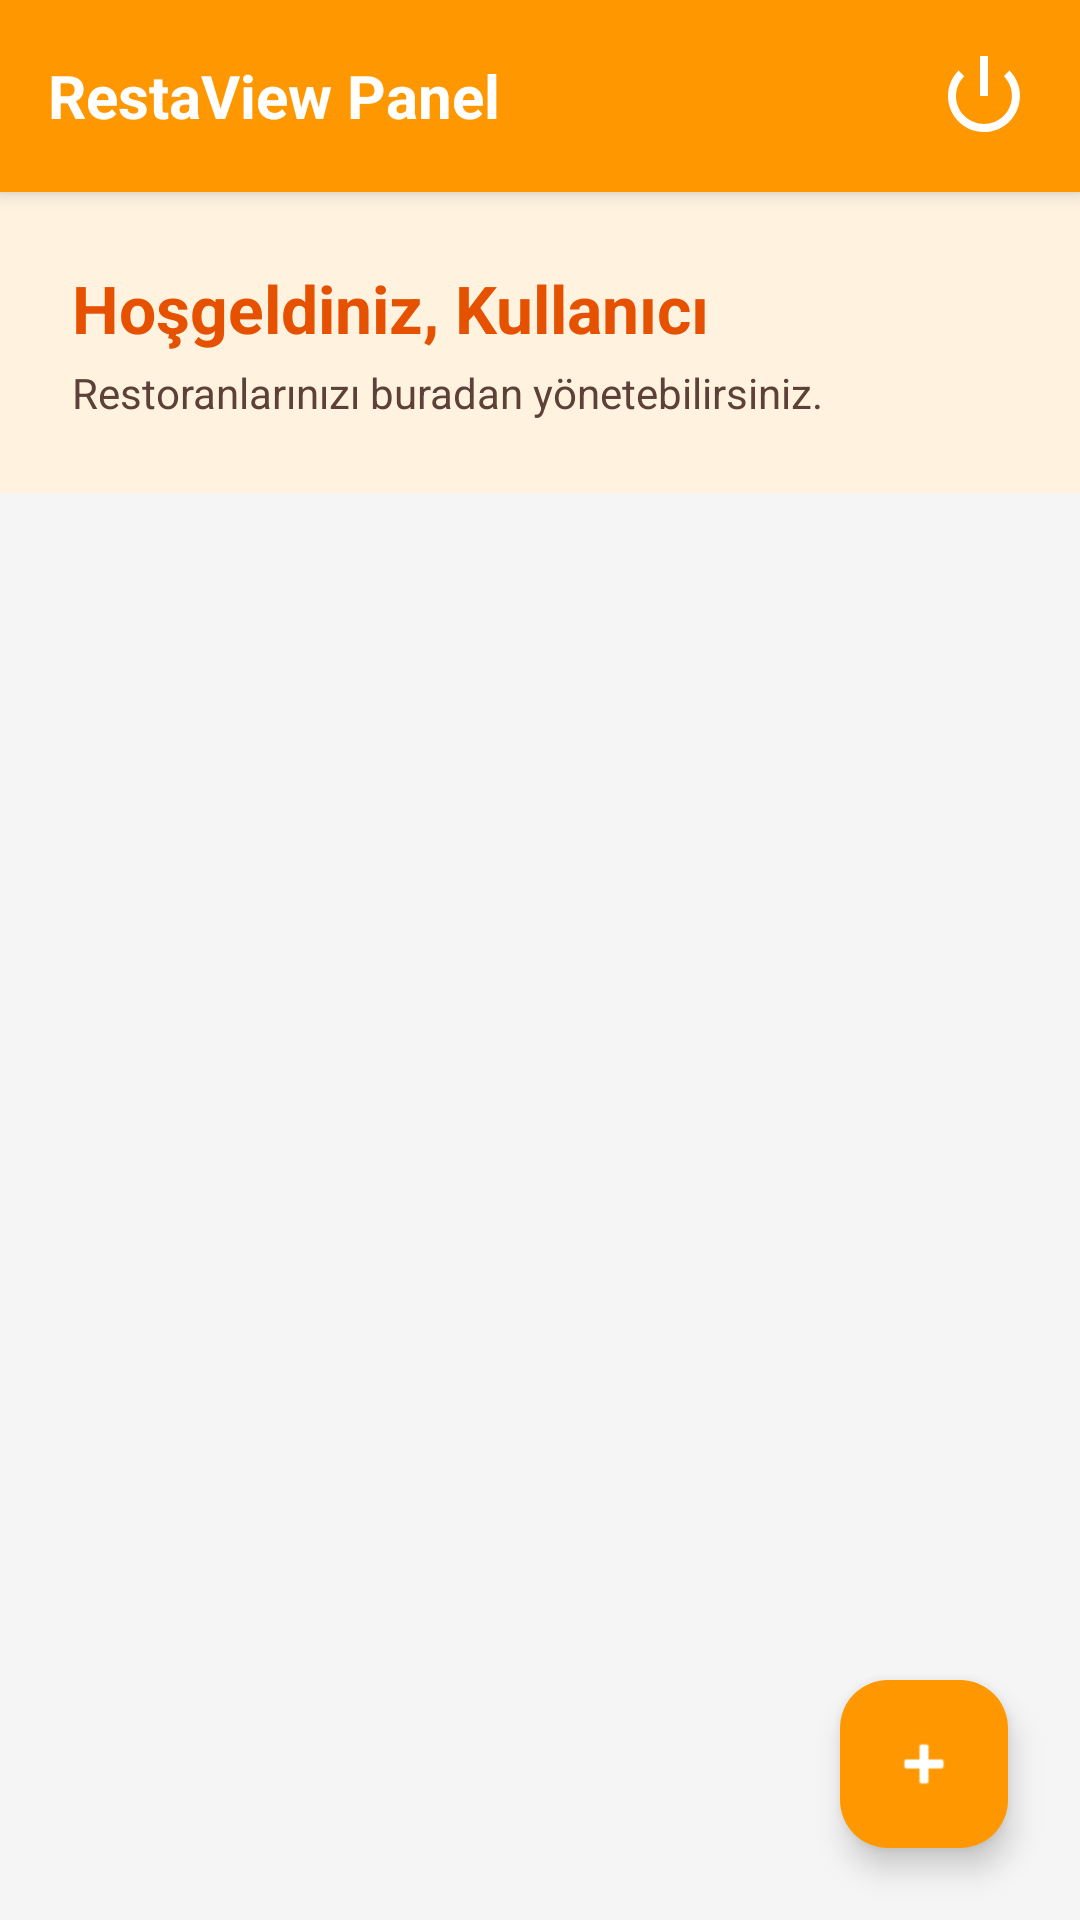

Here is an Android app screen rendered from its layout file. Give the layout XML and the strings, colors and styles it references.
<!-- AndroidManifest.xml: application theme Theme.RestaViewRestoranGirisi -->
<!-- res/layout/activity_main.xml -->
<?xml version="1.0" encoding="utf-8"?>
<androidx.coordinatorlayout.widget.CoordinatorLayout xmlns:android="http://schemas.android.com/apk/res/android"
    xmlns:app="http://schemas.android.com/apk/res-auto"
    xmlns:tools="http://schemas.android.com/tools"
    android:layout_width="match_parent"
    android:layout_height="match_parent"
    android:background="#F5F5F5">

    <LinearLayout
        android:layout_width="match_parent"
        android:layout_height="match_parent"
        android:orientation="vertical">

        
        <RelativeLayout
            android:layout_width="match_parent"
            android:layout_height="?attr/actionBarSize"
            android:background="#FF9800"
            android:paddingHorizontal="16dp"
            android:elevation="4dp">

            <TextView
                android:layout_width="wrap_content"
                android:layout_height="wrap_content"
                android:layout_centerVertical="true"
                android:text="RestaView Panel"
                android:textColor="#FFFFFF"
                android:textSize="20sp"
                android:textStyle="bold" />

            <ImageView
                android:id="@+id/btnLogout"
                android:layout_width="32dp"
                android:layout_height="32dp"
                android:layout_alignParentEnd="true"
                android:layout_centerVertical="true"
                android:src="@android:drawable/ic_lock_power_off"
                app:tint="#FFFFFF"
                android:contentDescription="Çıkış Yap"/>
        </RelativeLayout>

        
        <LinearLayout
            android:layout_width="match_parent"
            android:layout_height="wrap_content"
            android:background="#FFF3E0"
            android:orientation="vertical"
            android:padding="24dp">

            <TextView
                android:id="@+id/tvWelcome"
                android:layout_width="match_parent"
                android:layout_height="wrap_content"
                android:text="Hoşgeldiniz, Kullanıcı"
                android:textSize="22sp"
                android:textStyle="bold"
                android:textColor="#E65100"/>
            
            <TextView
                android:layout_width="match_parent"
                android:layout_height="wrap_content"
                android:text="Restoranlarınızı buradan yönetebilirsiniz."
                android:textSize="14sp"
                android:textColor="#5D4037"
                android:layout_marginTop="4dp"/>
        </LinearLayout>

        
        <androidx.recyclerview.widget.RecyclerView
            android:id="@+id/rvRestaurants"
            android:layout_width="match_parent"
            android:layout_height="match_parent"
            android:padding="8dp"
            android:clipToPadding="false"
            app:layoutManager="androidx.recyclerview.widget.LinearLayoutManager"
            tools:listitem="@layout/item_my_restaurant"/>

    </LinearLayout>

    
    <com.google.android.material.floatingactionbutton.FloatingActionButton
        android:id="@+id/fabAddRestaurant"
        android:layout_width="wrap_content"
        android:layout_height="wrap_content"
        android:layout_gravity="bottom|end"
        android:layout_margin="24dp"
        android:src="@android:drawable/ic_input_add"
        app:backgroundTint="#FF9800"
        app:tint="#FFFFFF"
        android:contentDescription="Yeni Restoran Ekle" />

</androidx.coordinatorlayout.widget.CoordinatorLayout>
<!-- res/layout/item_my_restaurant.xml (included above) -->
<?xml version="1.0" encoding="utf-8"?>
<androidx.cardview.widget.CardView xmlns:android="http://schemas.android.com/apk/res/android"
    xmlns:app="http://schemas.android.com/apk/res-auto"
    android:layout_width="match_parent"
    android:layout_height="wrap_content"
    android:layout_marginBottom="12dp"
    app:cardCornerRadius="8dp"
    app:cardElevation="2dp">

    <LinearLayout
        android:layout_width="match_parent"
        android:layout_height="wrap_content"
        android:orientation="vertical"
        android:padding="16dp">

        <TextView
            android:id="@+id/tvName"
            android:layout_width="wrap_content"
            android:layout_height="wrap_content"
            android:text="Restoran Adı"
            android:textSize="18sp"
            android:textStyle="bold"/>

        <TextView
            android:id="@+id/tvCity"
            android:layout_width="wrap_content"
            android:layout_height="wrap_content"
            android:text="İstanbul"
            android:textColor="#757575"/>

        <TextView
            android:id="@+id/tvScores"
            android:layout_width="wrap_content"
            android:layout_height="wrap_content"
            android:layout_marginTop="8dp"
            android:text="Puanlar: Henüz Yok"
            android:textSize="12sp"/>

        <Button
            android:id="@+id/btnManage"
            android:layout_width="wrap_content"
            android:layout_height="wrap_content"
            android:layout_marginTop="8dp"
            android:text="Yönet"
            style="@style/Widget.MaterialComponents.Button.TextButton"/>

    </LinearLayout>

</androidx.cardview.widget.CardView>
<!-- resources referenced by this layout -->
<resources>
  <style name="Theme.RestaViewRestoranGirisi" parent="Base.Theme.RestaViewRestoranGirisi" />
  <style name="Base.Theme.RestaViewRestoranGirisi" parent="Theme.Material3.DayNight.NoActionBar">
          
          
      </style>
</resources>
